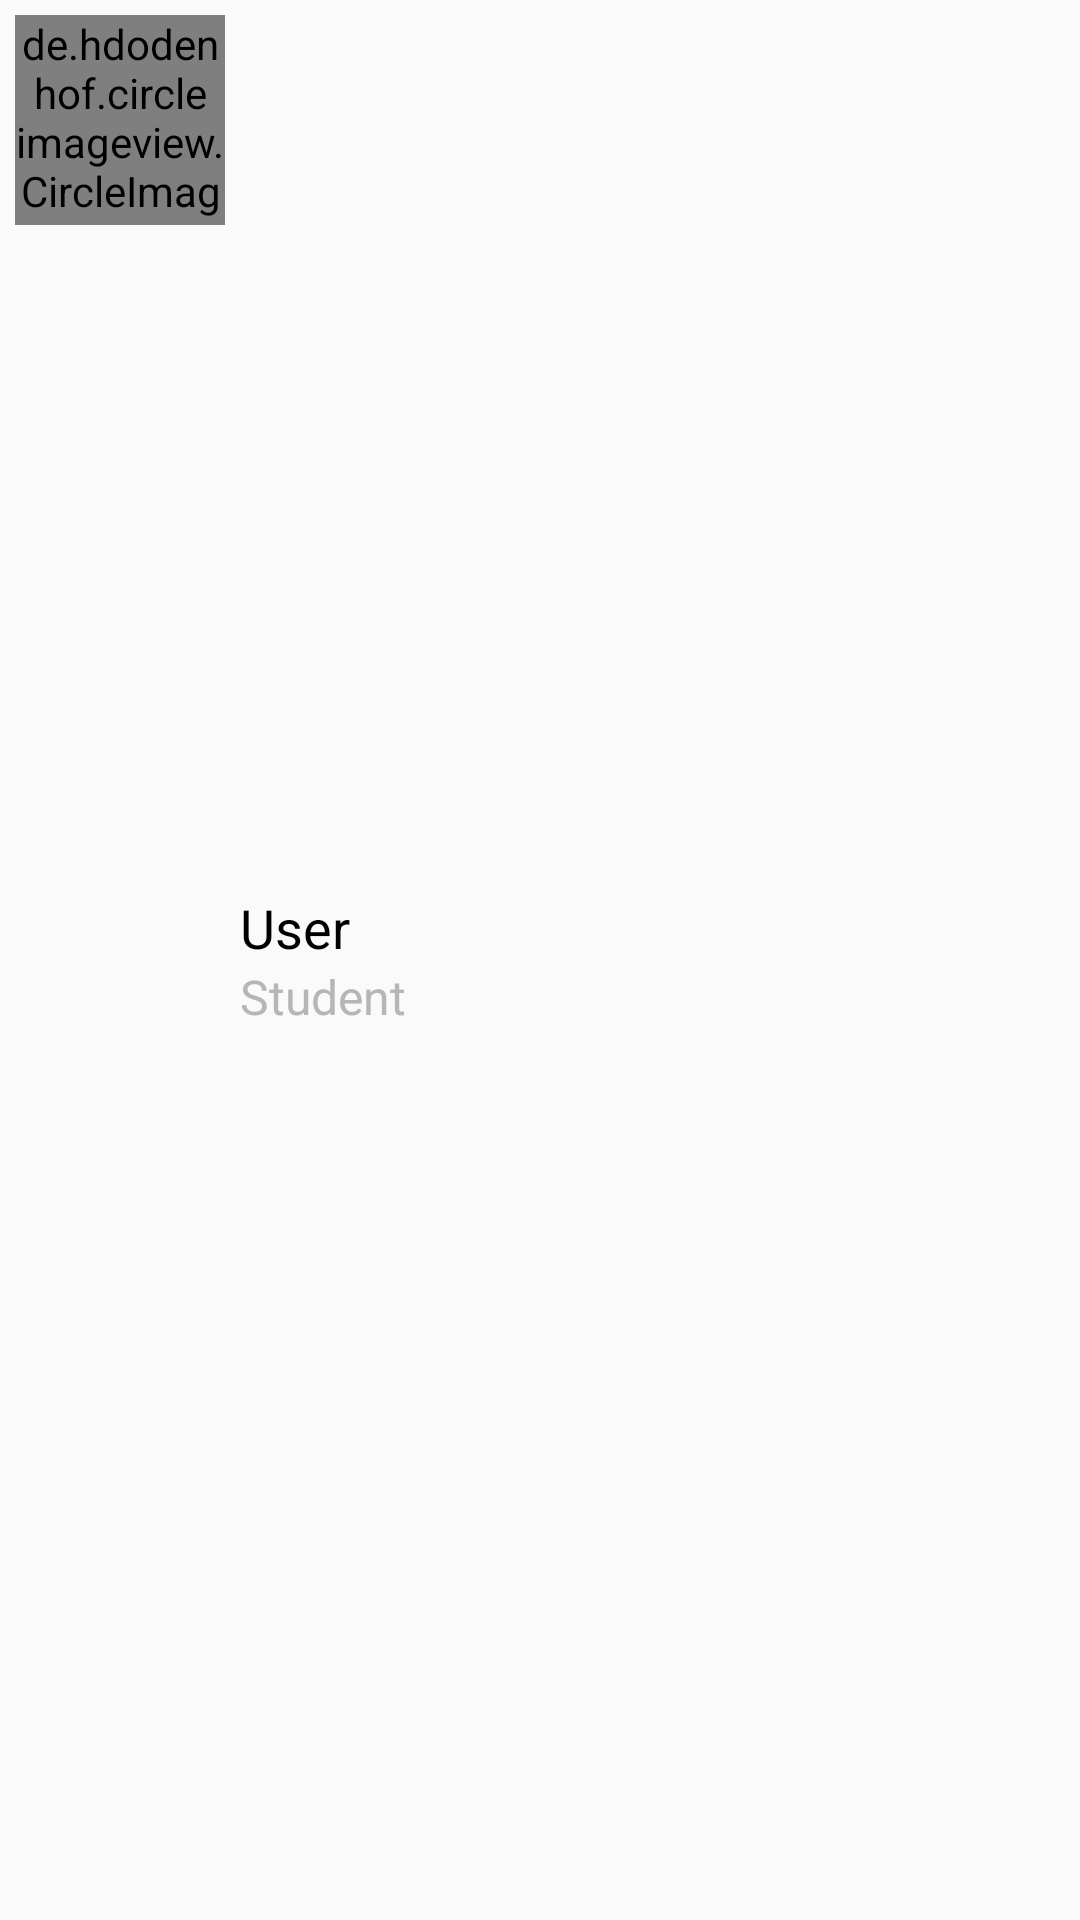

Layout XML and referenced resources for this Android screen:
<!-- AndroidManifest.xml: application theme AppTheme -->
<!-- res/layout/matched_user_item.xml -->
<?xml version="1.0" encoding="utf-8"?>
<LinearLayout xmlns:android="http://schemas.android.com/apk/res/android"
    xmlns:app="http://schemas.android.com/apk/res-auto"
    android:layout_width="match_parent"
    android:layout_height="wrap_content"
    android:orientation="horizontal">

    <de.hdodenhof.circleimageview.CircleImageView
        android:id="@+id/mui_image"
        android:layout_width="70dp"
        android:layout_height="70dp"
        android:layout_margin="@dimen/_5dp"
        android:src="@drawable/monkey"
        app:civ_border_color="@color/devider"
        app:civ_border_width="1dp" />

    <LinearLayout
        android:layout_width="match_parent"
        android:layout_height="wrap_content"
        android:layout_gravity="center_vertical"
        android:orientation="vertical">

        <TextView
            android:id="@+id/mui_name"
            android:layout_width="wrap_content"
            android:text="User"
            android:layout_height="wrap_content"
            android:textColor="@color/black"
            android:textSize="18dp" />

        <TextView
            android:id="@+id/mui_profession"
            android:layout_width="wrap_content"
            android:layout_height="wrap_content"
            android:text="Student"
            android:textColor="@color/gray_btn_bg_pressed_color"
            android:textSize="16dp" />

    </LinearLayout>
</LinearLayout>
<!-- resources referenced by this layout -->
<resources>
  <color name="black">#000000</color>
  <color name="devider">#ebebeb</color>
  <color name="gray_btn_bg_pressed_color">#B6B6B6</color>
  <dimen name="_5dp">5dp</dimen>
  <style name="AppTheme" parent="Theme.AppCompat.Light.NoActionBar">
          
          <item name="colorPrimary">@color/pink</item>
          <item name="colorPrimaryDark">@color/pink</item>
          <item name="colorAccent">@color/colorAccent</item>
      </style>
  <color name="pink">#EA2164</color>
  <color name="colorAccent">#D81B60</color>
</resources>
